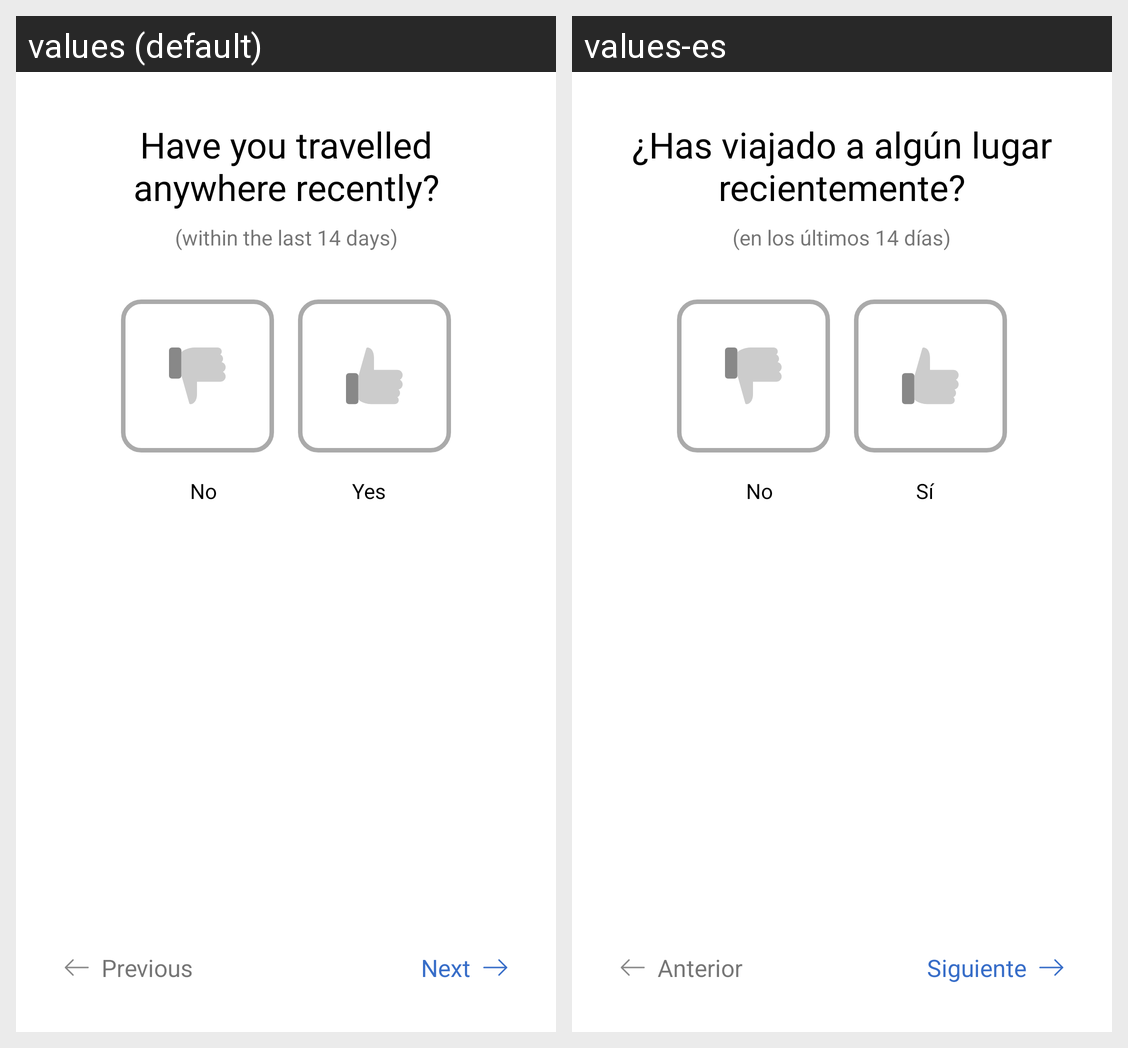

Translations of the strings shown on this Android screen, per locale in the grid:
Android screen res/layout/activity_travel_history.xml rendered under 2 locales, left to right: values (default), values-es. Device: Nexus 5 (rendered at 1080×1920; each locale shown at half size, 540×960, under a caption strip naming it); theme AppTheme.
Strings drawn on this screen, with the default value and each locale's value (text and hints the layout hard-codes, and strings that could not be matched under every locale, appear in the picture but are not listed):

survey_travel_history_heading
  values: Have you travelled anywhere recently?
  values-es: ¿Has viajado a algún lugar recientemente?

survey_travel_history_sub_heading
  values: (within the last 14 days)
  values-es: (en los últimos 14 días)

survey_no_button
  values: No
  values-es: No

survey_yes_button
  values: Yes
  values-es: Sí

survey_previous_button
  values: Previous
  values-es: Anterior

survey_next_button
  values: Next
  values-es: Siguiente
